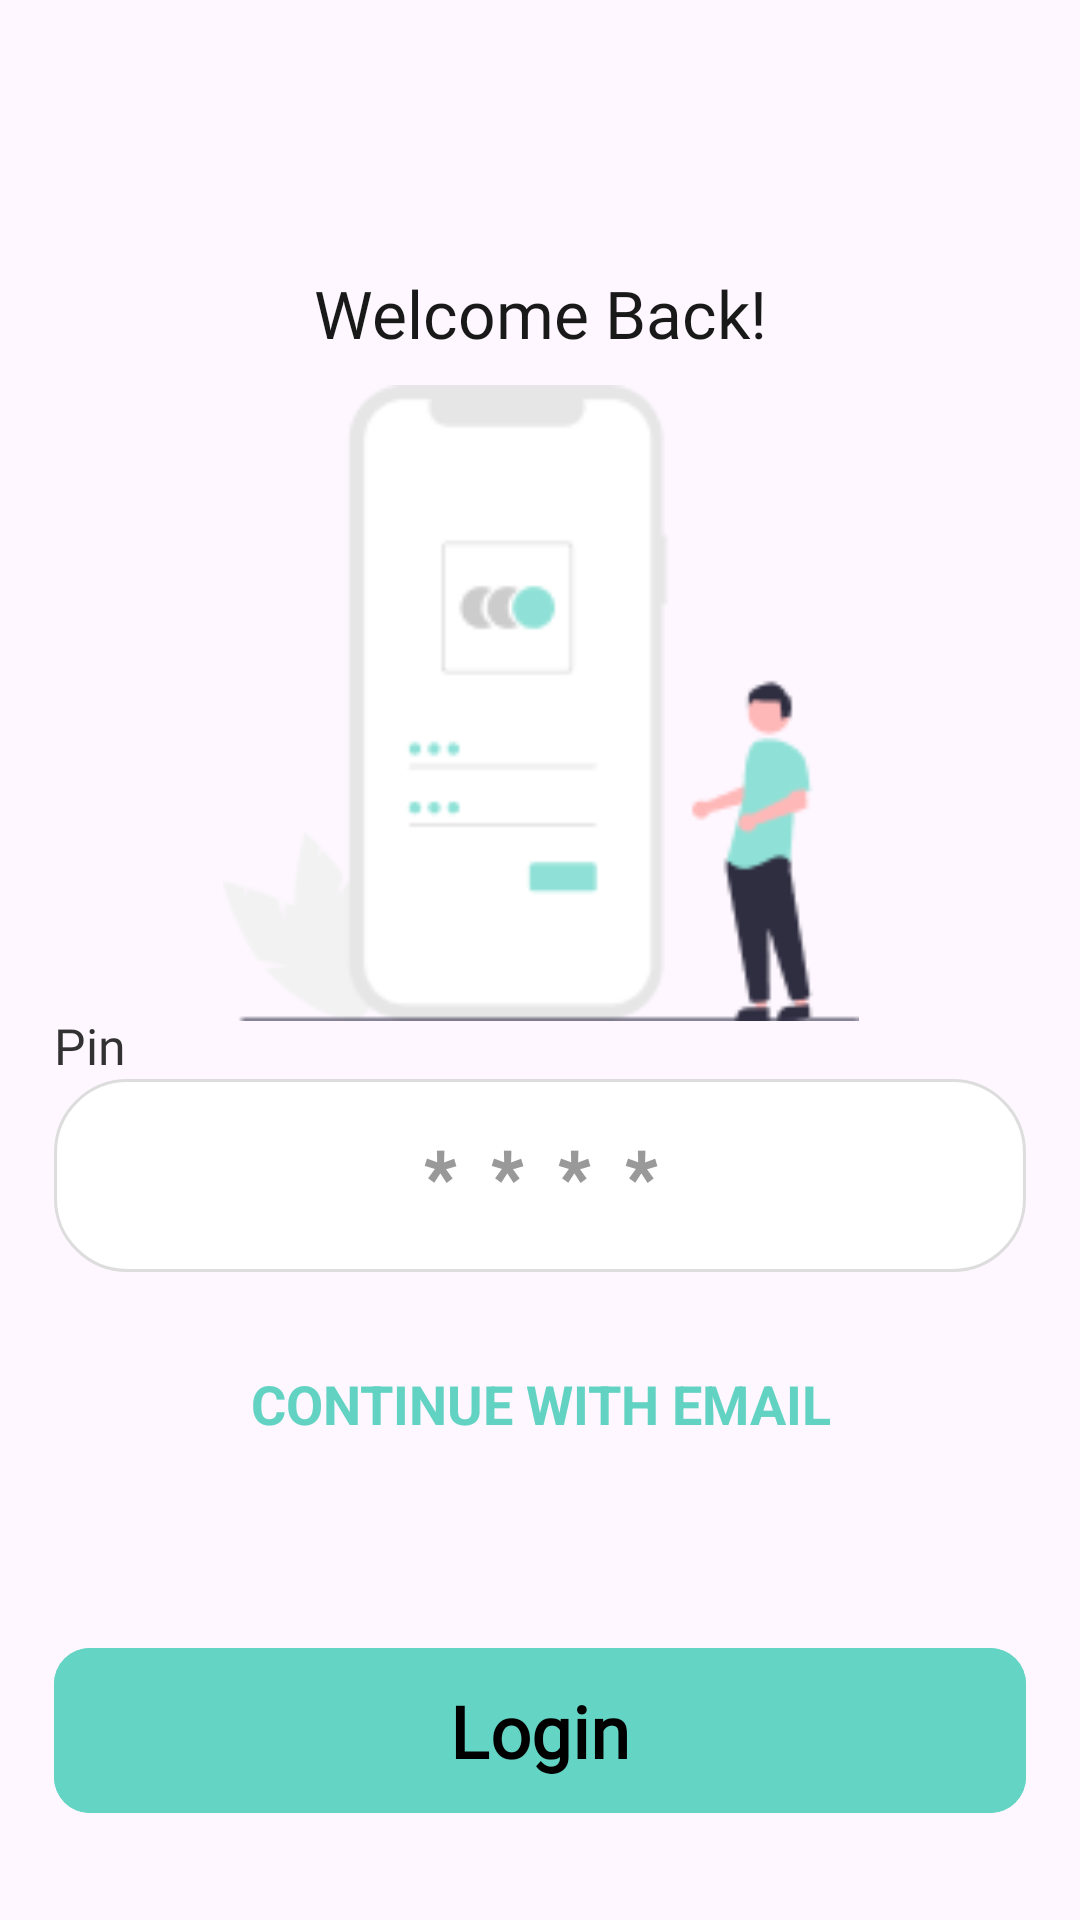

The Android layout XML behind this screen, and the referenced resources:
<!-- AndroidManifest.xml: application theme Theme.WeatherApp -->
<!-- res/layout/login_pin.xml -->
<?xml version="1.0" encoding="utf-8"?>
<androidx.constraintlayout.widget.ConstraintLayout
    xmlns:android="http://schemas.android.com/apk/res/android"
    xmlns:app="http://schemas.android.com/apk/res-auto"
    xmlns:tools="http://schemas.android.com/tools"
    android:layout_width="match_parent"
    android:layout_height="match_parent">

    <androidx.constraintlayout.widget.Guideline
        android:id="@+id/bottomGuide"
        android:layout_width="wrap_content"
        android:layout_height="wrap_content"
        android:orientation="horizontal"
        app:layout_constraintGuide_percent="0.85" />

    <TextView
        android:id="@+id/textView"
        android:layout_width="0dp"
        android:layout_height="43dp"
        android:fontFamily="@font/poppins_bold"
        android:text="@string/loginIntro"
        android:textAlignment="center"
        android:textColor="#E6000000"
        android:textSize="22sp"
        app:layout_constraintBottom_toBottomOf="parent"
        app:layout_constraintEnd_toEndOf="parent"
        app:layout_constraintHorizontal_bias="0.5"
        app:layout_constraintStart_toStartOf="parent"
        app:layout_constraintTop_toTopOf="parent"
        app:layout_constraintVertical_bias="0.15"
        app:layout_constraintWidth_percent="1" />

    <ImageView
        android:id="@+id/imageView"
        android:layout_width="237dp"
        android:layout_height="212dp"
        android:src="@drawable/login_page"
        app:layout_constraintBottom_toBottomOf="parent"
        app:layout_constraintEnd_toEndOf="parent"
        app:layout_constraintHorizontal_bias="0.5"
        app:layout_constraintStart_toStartOf="parent"
        app:layout_constraintTop_toTopOf="parent"
        app:layout_constraintVertical_bias="0.30"
        app:layout_constraintWidth_percent="1" />

    <TextView
        android:id="@+id/textViewPin"
        android:layout_width="0dp"
        android:layout_height="43dp"
        android:fontFamily="@font/poppins_semibold"
        android:text="@string/pinLog"
        android:textColor="#CC000000"
        android:textSize="16.5sp"
        app:layout_constraintBottom_toBottomOf="parent"
        app:layout_constraintEnd_toEndOf="parent"
        app:layout_constraintHorizontal_bias="0.5"
        app:layout_constraintStart_toStartOf="parent"
        app:layout_constraintTop_toTopOf="parent"
        app:layout_constraintVertical_bias="0.565"
        app:layout_constraintWidth_percent="0.9" />

    <EditText
        android:id="@+id/pinEditText"
        android:layout_width="0dp"
        android:layout_height="wrap_content"
        android:hint="@string/pin_example"
        android:autofillHints=""
        android:inputType="numberPassword"
        android:maxLength="6"
        android:background="@drawable/edittext_background"
        android:padding="16dp"
        android:textSize="24sp"
        android:textColorHint="#999999"
        android:textColor="#000000"
        android:fontFamily="@font/poppins_semibold"
        android:gravity="center"
        android:letterSpacing="0.5"
        android:textStyle="bold"
        app:layout_constraintBottom_toBottomOf="parent"
        app:layout_constraintEnd_toEndOf="parent"
        app:layout_constraintHorizontal_bias="0.5"
        app:layout_constraintStart_toStartOf="parent"
        app:layout_constraintTop_toTopOf="parent"
        app:layout_constraintVertical_bias="0.625"
        app:layout_constraintWidth_percent="0.9" />

    <TextView
        android:id="@+id/pinError"
        android:visibility="invisible"
        android:layout_width="0dp"
        android:layout_height="43dp"
        android:fontFamily="@font/poppins_semibold"
        android:text="@string/invalid_pin"
        android:textColor="#FF0000"
        android:textSize="16.5sp"
        app:layout_constraintBottom_toBottomOf="parent"
        app:layout_constraintEnd_toEndOf="parent"
        app:layout_constraintHorizontal_bias="0.5"
        app:layout_constraintStart_toStartOf="parent"
        app:layout_constraintTop_toTopOf="parent"
        app:layout_constraintVertical_bias="0.70"
        app:layout_constraintWidth_percent="0.85" />


    <Button
        android:id="@+id/emailSignInButton"
        android:layout_width="wrap_content"
        android:layout_height="wrap_content"
        android:text="@string/emailSignIn"
        android:textSize="18sp"
        android:textStyle="bold"
        android:textColor="#62D2C3"
        android:fontFamily="sans-serif"
        android:background="@android:color/transparent"
        app:layout_constraintBottom_toBottomOf="parent"
        app:layout_constraintEnd_toEndOf="parent"
        app:layout_constraintHorizontal_bias="0.5"
        app:layout_constraintStart_toStartOf="parent"
        app:layout_constraintTop_toTopOf="parent"
        app:layout_constraintVertical_bias="0.750"
        app:layout_constraintWidth_percent="1"/>

    <com.google.android.material.button.MaterialButton
        android:id="@+id/LoginButton"
        android:layout_width="0dp"
        android:layout_height="63dp"
        android:backgroundTint="#64d4c4"
        android:text="@string/Login"
        android:fontFamily="@font/poppins_bold"
        android:textAllCaps="false"
        android:textColor="#000000"
        android:textSize="24sp"
        android:textStyle="bold"
        app:cornerRadius="12dp"
        app:layout_constraintBottom_toBottomOf="parent"
        app:layout_constraintEnd_toEndOf="parent"
        app:layout_constraintHeight_percent="0.08"
        app:layout_constraintStart_toStartOf="parent"
        app:layout_constraintTop_toTopOf="@+id/bottomGuide"
        app:layout_constraintVertical_bias="0.042"
        app:layout_constraintWidth_percent="0.9" />

</androidx.constraintlayout.widget.ConstraintLayout>
<!-- resources referenced by this layout -->
<resources>
  <!-- drawable edittext_background (drawable) -->
  <?xml version="1.0" encoding="utf-8"?>
  <shape xmlns:android="http://schemas.android.com/apk/res/android"
      android:shape="rectangle">
      <solid android:color="#FFFFFFFF"/>
      <corners android:radius="24dp" />
      <padding
          android:left="16dp"
          android:top="12dp"
          android:right="16dp"
          android:bottom="12dp" />
      <stroke
          android:width="1dp"
          android:color="#DDDDDD" />
  </shape>
  <!-- drawable login_page: png bitmap (drawable, 5297 bytes) -->
  <string name="Login">Login</string>
  <string name="emailSignIn">Continue With Email</string>
  <string name="invalid_pin">\u274C Invalid Pin</string>
  <string name="loginIntro">Welcome Back!</string>
  <string name="pinLog">Pin</string>
  <string name="pin_example">****</string>
  <style name="Theme.WeatherApp" parent="Base.Theme.WeatherApp" />
  <style name="Base.Theme.WeatherApp" parent="Theme.Material3.DayNight.NoActionBar">
          
          
          <item name="colorPrimary">#62D2C3</item> 
  
      </style>
</resources>
